3-way image classification set "data" from GitHub (arata-toya/pai-final-patrol); label vocabulary: crack, normal, stain.

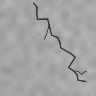
Label: crack

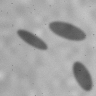
Label: stain

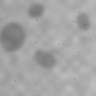
Label: stain

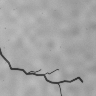
Label: crack

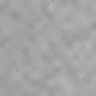
Label: normal

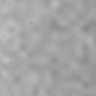
Label: normal
